The GitHub repository lynguyenminh/image-classification-pytorch contains a labelled image folder "data-multi" with 3 categories: cat, duck, panda. Examples follow, each with its label.

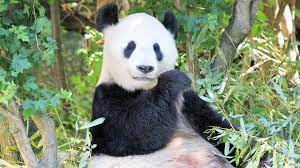
Label: panda

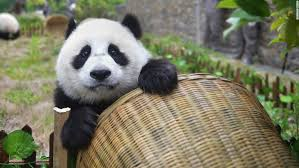
Label: panda

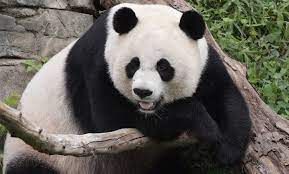
Label: panda

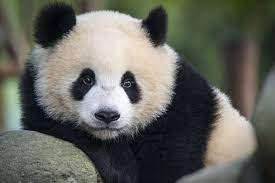
Label: panda

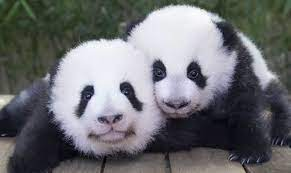
Label: panda
